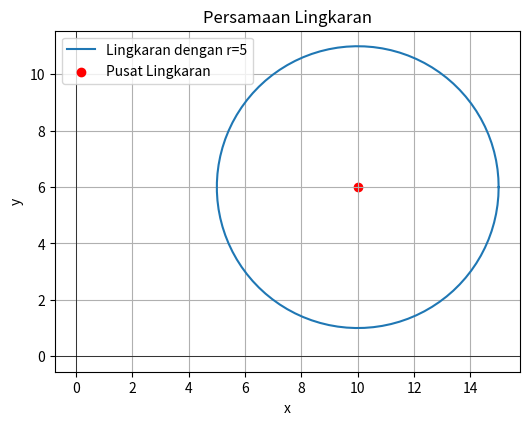

Here is the Python script that generated this plot:
import matplotlib.pyplot as plt
import numpy as np

# Parameter lingkaran
r = 5      # jari-jari lingkaran
a, b = 10, 6  # titik pusat lingkaran (a, b)

# Menghasilkan koordinat lingkaran
theta = np.linspace(0, 2 * np.pi, 100)  # Membuat 100 nilai theta dari 0 hingga 2π
x = a + r * np.cos(theta) # Menghitung koordinat x lingkaran
y = b + r * np.sin(theta) # Menghitung koordinat y lingkaran

# Plot lingkaran
plt.figure(figsize=(6,6))   # Membuat grafik dengan ukuran 6x6
plt.plot(x, y, label=f'Lingkaran dengan r={r}') # Menggambar lingkaran berdasarkan nilai x dan y yang dihitung
plt.xlabel('x') # Memberi label pada sumbu x
plt.ylabel('y') # Memberi label pada sumbu y
plt.axhline(0, color='black', linewidth=0.5) # Membuat garis horizontal di sumbu y = 0
plt.axvline(0, color='black', linewidth=0.5) # Membuat garis horizontal di sumbu x = 0
plt.scatter(a, b, color='red', label='Pusat Lingkaran') # Menandai titik pusat lingkaran pada koordinat (a, b)

plt.gca().set_aspect('equal', adjustable='box') # agar sumbu x dan y memiliki skala yang sama
plt.title('Persamaan Lingkaran') # Judul
plt.legend(loc='upper left') # Menampilkan legenda di pojok kiri atas
plt.grid() # Menambahkan grid pada grafik
plt.show() # Menampilkan grafik
